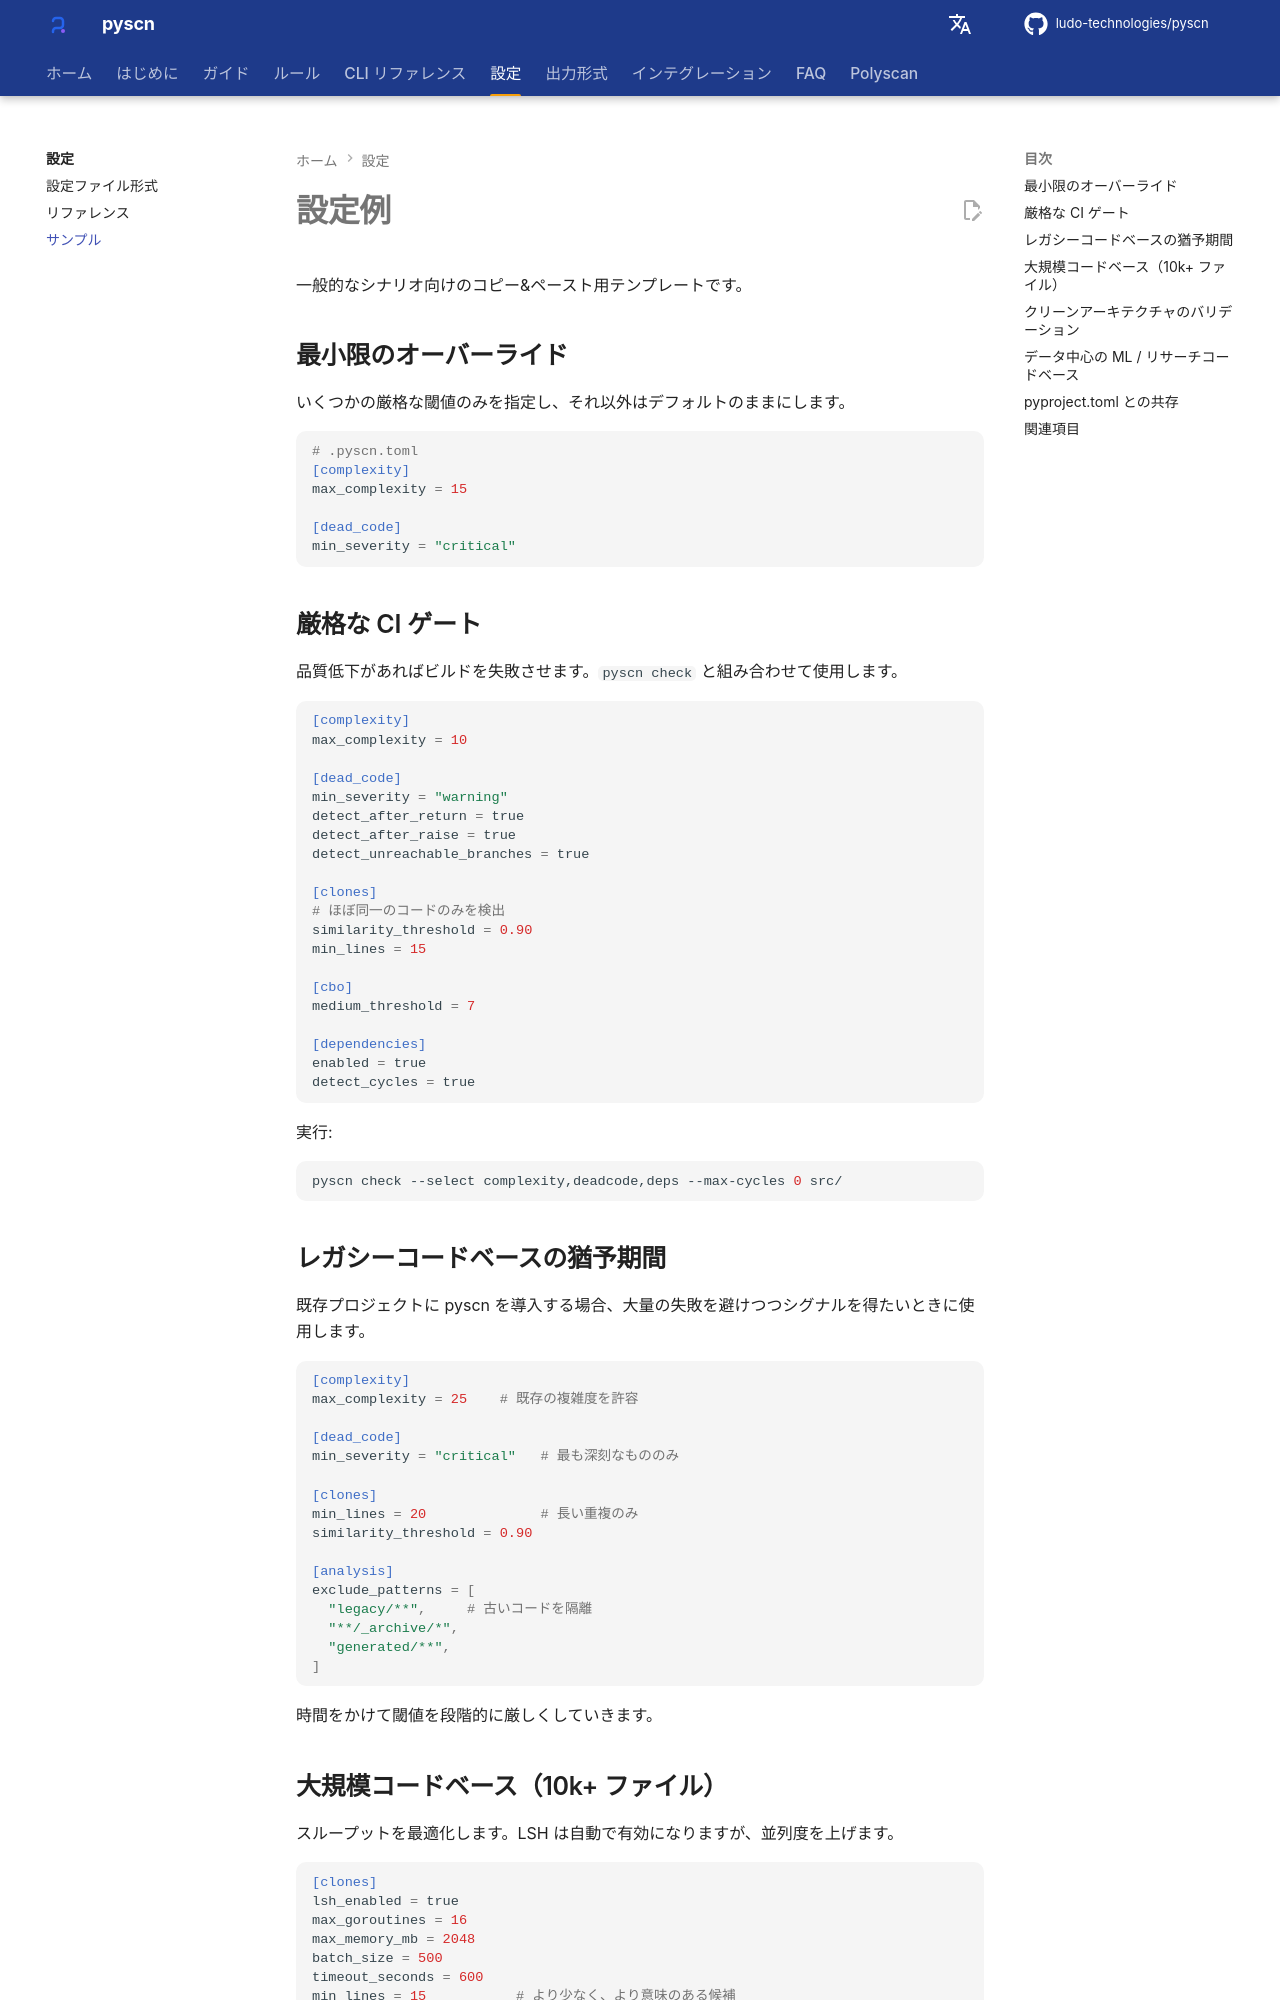

repository: ludo-technologies/pyscn · page: ja/configuration/examples/index.html · generator: mkdocs

# 設定例

一般的なシナリオ向けのコピー&ペースト用テンプレートです。

## 最小限のオーバーライド

いくつかの厳格な閾値のみを指定し、それ以外はデフォルトのままにします。

```toml
# .pyscn.toml
[complexity]
max_complexity = 15

[dead_code]
min_severity = "critical"
```

## 厳格な CI ゲート { #strict-ci-gate }

品質低下があればビルドを失敗させます。`pyscn check` と組み合わせて使用します。

```toml
[complexity]
max_complexity = 10

[dead_code]
min_severity = "warning"
detect_after_return = true
detect_after_raise = true
detect_unreachable_branches = true

[clones]
# ほぼ同一のコードのみを検出
similarity_threshold = 0.90
min_lines = 15

[cbo]
medium_threshold = 7

[dependencies]
enabled = true
detect_cycles = true
```

実行:

```bash
pyscn check --select complexity,deadcode,deps --max-cycles 0 src/
```

## レガシーコードベースの猶予期間

既存プロジェクトに pyscn を導入する場合、大量の失敗を避けつつシグナルを得たいときに使用します。

```toml
[complexity]
max_complexity = 25    # 既存の複雑度を許容

[dead_code]
min_severity = "critical"   # 最も深刻なもののみ

[clones]
min_lines = 20              # 長い重複のみ
similarity_threshold = 0.90

[analysis]
exclude_patterns = [
  "legacy/**",     # 古いコードを隔離
  "**/_archive/*",
  "generated/**",
]
```

時間をかけて閾値を段階的に厳しくしていきます。

## 大規模コードベース（10k+ ファイル）

スループットを最適化します。LSH は自動で有効になりますが、並列度を上げます。

```toml
[clones]
lsh_enabled = true
max_goroutines = 16
max_memory_mb = 2048
batch_size = 500
timeout_seconds = 600
min_lines = 15           # より少なく、より意味のある候補

[analysis]
exclude_patterns = [
  "**/test_*.py", "**/*_test.py",
  "**/migrations/**",
  "**/__generated__/**",
  "**/node_modules/**",
  ".venv/**", "venv/**",
]
```
